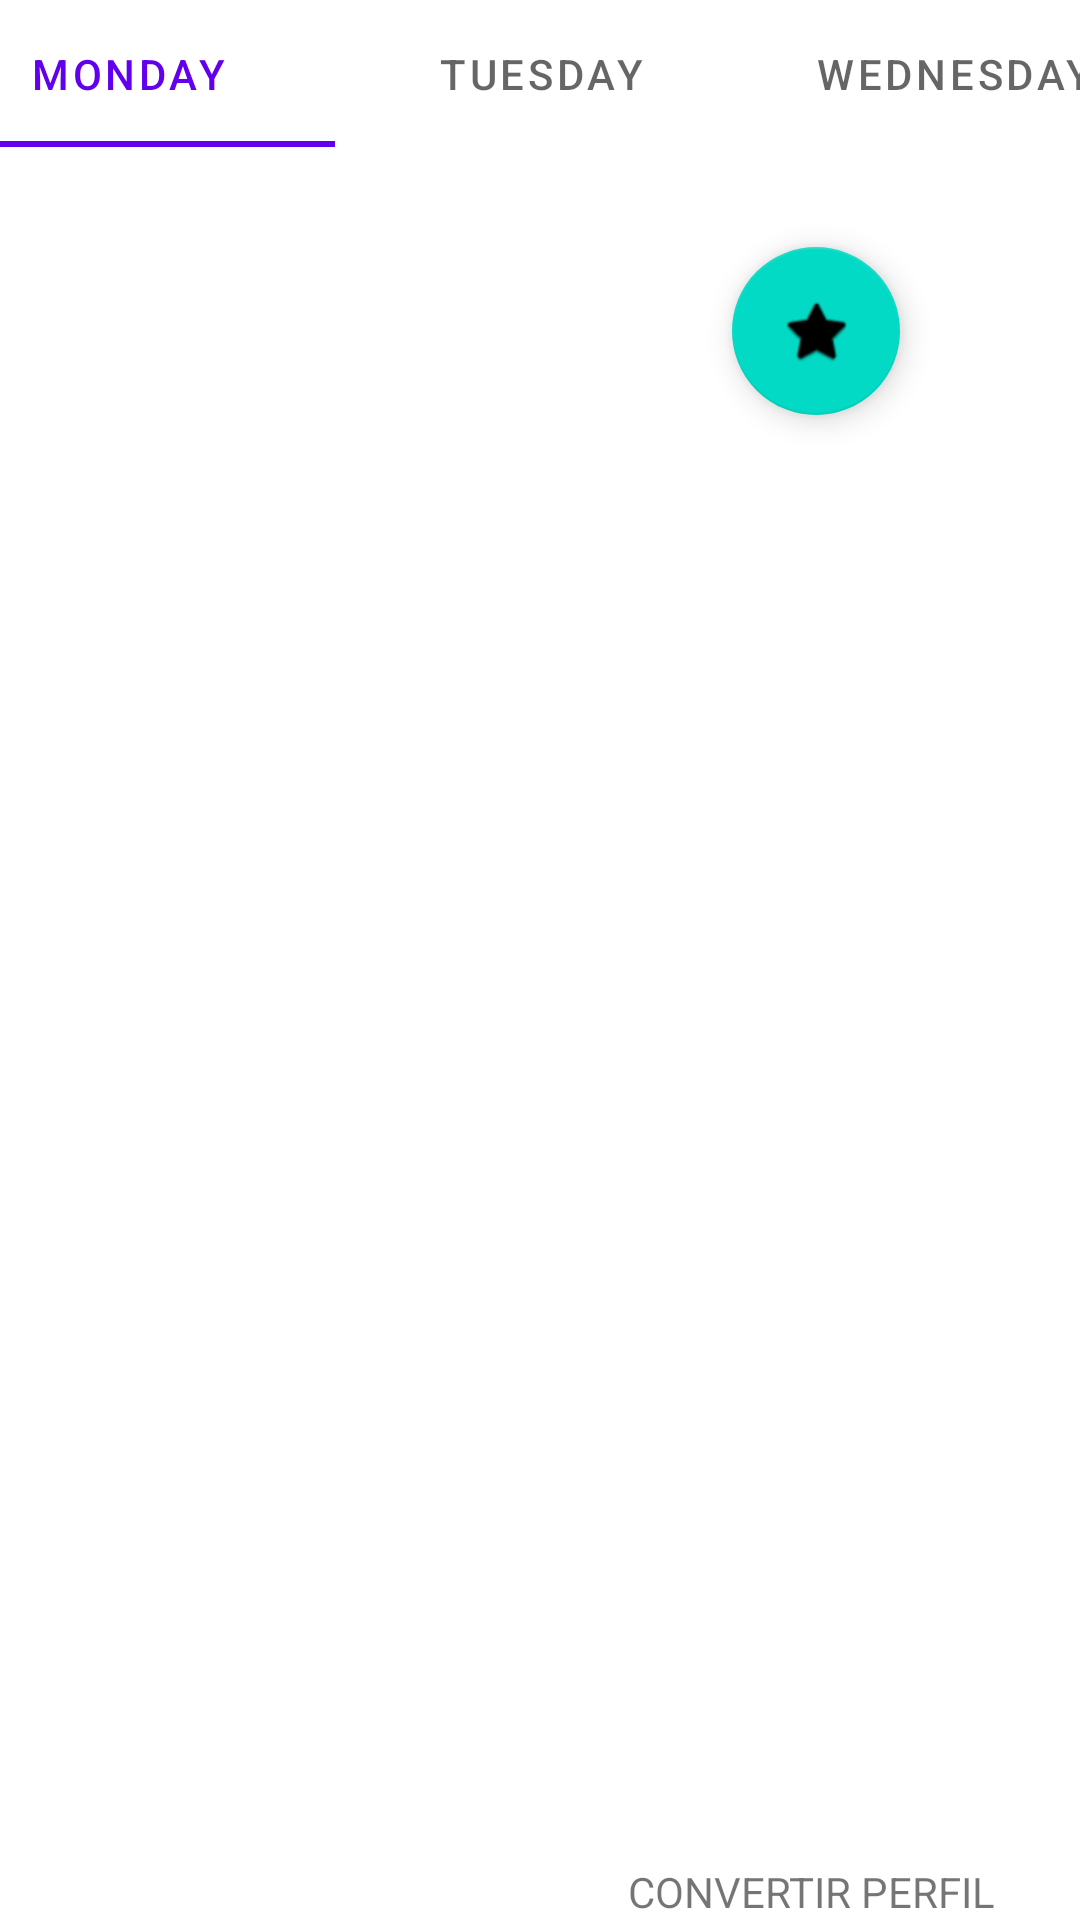

Reconstruct the res/layout file that produces this screen, plus the resources it refers to.
<!-- AndroidManifest.xml: application theme Theme.RAYATE -->
<!-- res/layout/activity_maps.xml -->
<?xml version="1.0" encoding="utf-8"?>
<androidx.constraintlayout.widget.ConstraintLayout xmlns:android="http://schemas.android.com/apk/res/android"
    xmlns:map="http://schemas.android.com/apk/res-auto"
    xmlns:tools="http://schemas.android.com/tools"
    android:id="@+id/map"
    android:layout_width="match_parent"
    android:layout_height="match_parent"
    tools:context=".views.MapsActivity">

    <com.google.android.material.tabs.TabLayout
        android:id="@+id/tabLayout"
        android:layout_width="413dp"
        android:layout_height="49dp"
        map:layout_constraintBottom_toBottomOf="parent"
        map:layout_constraintEnd_toEndOf="parent"
        map:layout_constraintStart_toStartOf="parent"
        map:layout_constraintTop_toTopOf="parent"
        map:layout_constraintVertical_bias="0.0">

        <com.google.android.material.tabs.TabItem
            android:layout_width="wrap_content"
            android:layout_height="wrap_content"
            android:text="@string/monday" />

        <com.google.android.material.tabs.TabItem
            android:layout_width="wrap_content"
            android:layout_height="wrap_content"
            android:text="@string/tuesday" />

        <com.google.android.material.tabs.TabItem
            android:layout_width="wrap_content"
            android:layout_height="wrap_content"
            android:text="@string/wednesday" />
    </com.google.android.material.tabs.TabLayout>

    <com.google.android.material.floatingactionbutton.FloatingActionButton
        android:id="@+id/activarCuenta"
        android:layout_width="wrap_content"
        android:layout_height="wrap_content"
        android:layout_marginEnd="60dp"
        android:clickable="true"
        android:contentDescription="@string/cambia_tu_perfil_a_artista"
        android:hapticFeedbackEnabled="true"
        android:labelFor="@+id/CAMBIATE"
        map:layout_constraintBottom_toBottomOf="parent"
        map:layout_constraintEnd_toEndOf="parent"
        map:layout_constraintTop_toBottomOf="@+id/tabLayout"
        map:layout_constraintVertical_bias="0.062"
        map:srcCompat="@android:drawable/btn_star_big_on"
        android:focusable="true" />

    <TextView
        android:id="@+id/textView8"
        android:layout_width="wrap_content"
        android:layout_height="wrap_content"
        android:layout_marginEnd="28dp"
        android:text="@string/convertir_perfil"
        map:layout_constraintBottom_toBottomOf="parent"
        map:layout_constraintEnd_toEndOf="parent"
        map:layout_constraintTop_toBottomOf="@+id/floatingActionButton3"
        map:layout_constraintVertical_bias="0.028" />
</androidx.constraintlayout.widget.ConstraintLayout>
<!-- resources referenced by this layout -->
<resources>
  <string name="cambia_tu_perfil_a_artista">CAMBIA TU PERFIL A ARTISTA</string>
  <string name="convertir_perfil">CONVERTIR PERFIL</string>
  <string name="monday">Monday</string>
  <string name="tuesday">Tuesday</string>
  <string name="wednesday">Wednesday</string>
  <style name="Theme.RAYATE" parent="Theme.MaterialComponents.DayNight.DarkActionBar">
          
          <item name="colorPrimary">@color/purple_500</item>
          <item name="colorPrimaryVariant">@color/purple_700</item>
          <item name="colorOnPrimary">@color/white</item>
          
          <item name="colorSecondary">@color/teal_200</item>
          <item name="colorSecondaryVariant">@color/teal_700</item>
          <item name="colorOnSecondary">@color/black</item>
          
          <item name="android:statusBarColor" tools:targetApi="l">?attr/colorPrimaryVariant</item>
          
      </style>
  <color name="purple_500">#FF6200EE</color>
  <color name="purple_700">#FF3700B3</color>
  <color name="white">#FFFFFFFF</color>
  <color name="teal_200">#FF03DAC5</color>
  <color name="teal_700">#FF018786</color>
  <color name="black">#FF000000</color>
</resources>
